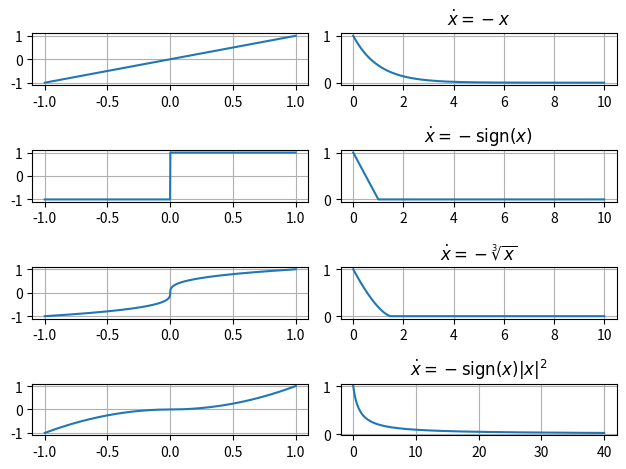

Write Python code to recreate this figure.

import numpy as np
from scipy.integrate import solve_ivp

configs=[
    (r"$\dot{x}=-x$",lambda t,x:-x**1,),
    (r"$\dot{x}=-\mathrm{sign}(x)$",lambda t,x:-np.sign(x),),
    (r"$\dot{x}=-\sqrt[3]{x}$",lambda t,x:-np.sign(x)*np.abs(x)**(1/3),),
    (r"$\dot{x}=-\mathrm{sign}(x)|x|^2$",lambda t,x:-np.sign(x)*np.abs(x)**2,),
]



if __name__=="__main__":
    import matplotlib.pyplot as plt
    for i,(latex,rhs) in enumerate(configs):
        plt.subplot(4,2,2*i+2)
        tfinal=40 if i==3 else 10
        sol=solve_ivp(rhs,[0,tfinal],np.array([1.]),t_eval=np.linspace(0,tfinal,1000))
        plt.grid(True)
        plt.plot(sol.t,sol.y.T)
        plt.title(latex)
        plt.subplot(4,2,2*i+1)
        x=np.linspace(-1,1,1000)
        y=np.array(list(map(lambda x:-rhs(0,x),x)))
        plt.grid(True)
        plt.plot(x,y)
    plt.tight_layout()
    plt.show()